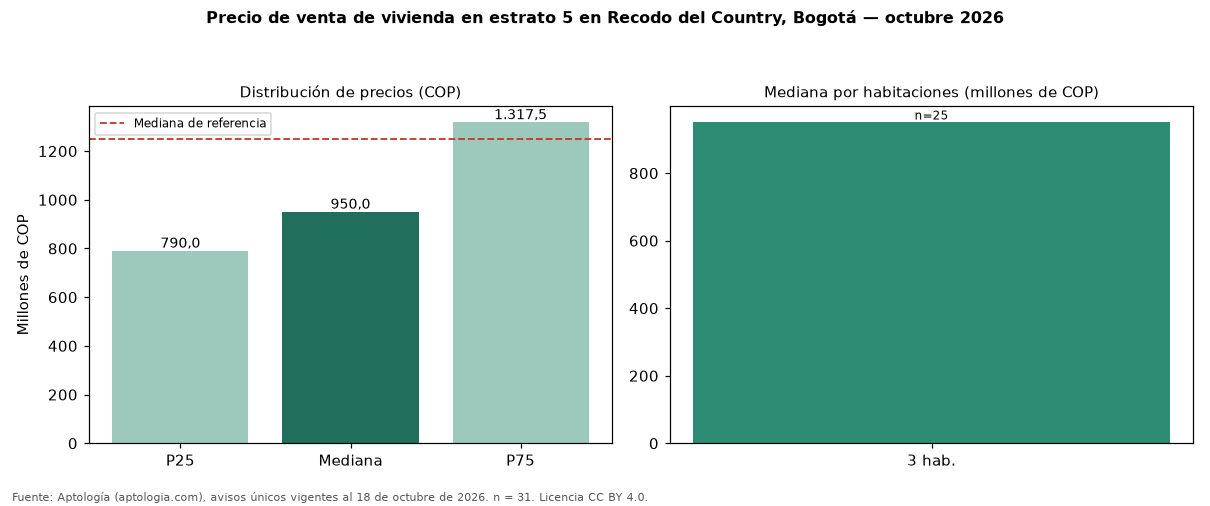

Values plotted in this chart, from the file beside it:
seccion, metrica, valor_cop, n
precio, p25, 790000000, 31
precio, mediana, 950000000, 31
precio, p75, 1317500000, 31
cop_por_m2, p25, 6460317, 31
cop_por_m2, mediana, 6758621, 31
cop_por_m2, p75, 7189394, 31
area, area_mediana_m2, 140.8, 31
habitaciones, 2, 895000000, 3
habitaciones, 3, 950000000, 25
administracion, mediana, 860000, 29
estrato, moda, 5, 
parqueadero, porcentaje_con_parqueadero, 100.0, 31
referencia, mediana_referencia, 1250000000, 58
referencia, mediana_cop_por_m2_referencia, 7002825, 58
